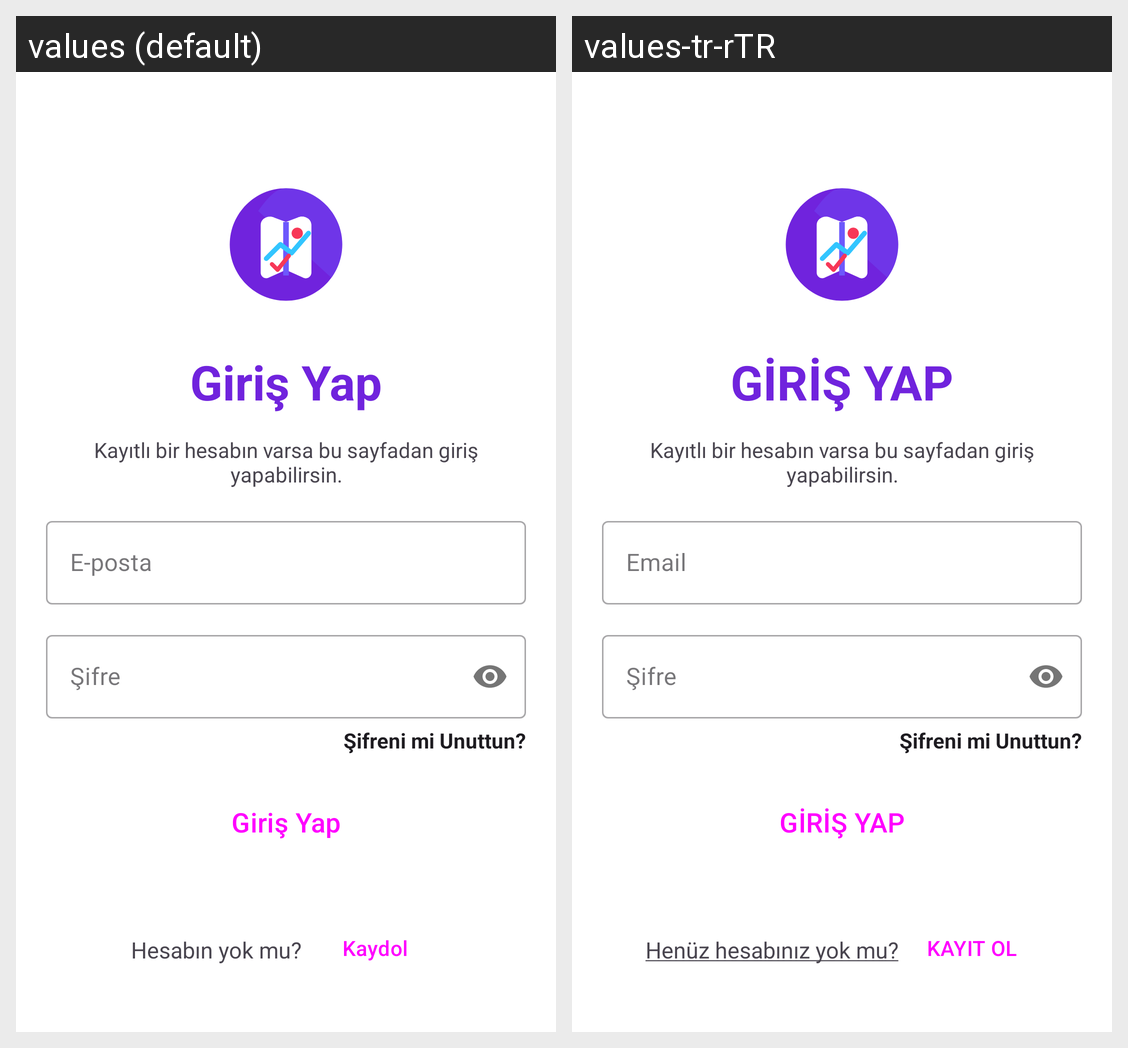

The same Android screen rendered under two of its app's locales, left to right. List the strings drawn on it with the default value and each locale's translation.
Android screen res/layout/activity_login.xml rendered under 2 locales, left to right: values (default), values-tr-rTR. Device: Nexus 5 (rendered at 1080×1920; each locale shown at half size, 540×960, under a caption strip naming it); theme Theme.CoachingApp.
Strings drawn on this screen, with the default value and each locale's value (text and hints the layout hard-codes, and strings that could not be matched under every locale, appear in the picture but are not listed):

log_in
  values: Giriş Yap
  values-tr-rTR: GİRİŞ YAP

kay_tl_bir_hesab_n_varsa_bu_sayfadan_giri_yapabilirsin
  values: Kayıtlı bir hesabın varsa bu sayfadan giriş yapabilirsin.
  values-tr-rTR: Kayıtlı bir hesabın varsa bu sayfadan giriş yapabilirsin.  [not translated; the default value is used]

email
  values: E-posta
  values-tr-rTR: Email

password
  values: Şifre
  values-tr-rTR: Şifre

ifreni_mi_unuttun
  values: Şifreni mi Unuttun?
  values-tr-rTR: Şifreni mi Unuttun?

i_want_to_sign_up
  values: Hesabın yok mu?
  values-tr-rTR: Henüz hesabınız yok mu?

sign_up
  values: Kaydol
  values-tr-rTR: KAYIT OL
